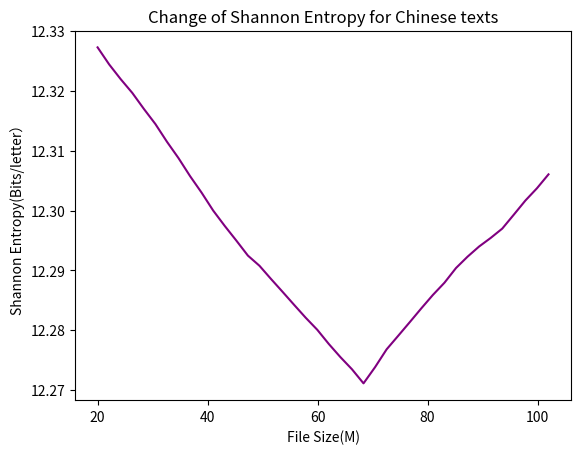

Source code (Python):
#!/usr/bin/env python3
# -*- coding: utf-8 -*-
"""
Created on Fri Sep 30 12:02:32 2022

[redacted]
"""

entropy_0=[12.33908,12.33847,12.33794,12.33778,12.33648,12.33472,12.33318,12.33084,12.32897,12.32728,12.32443,12.32196,12.31967,12.317,
           12.31446,12.3115,12.30876,12.30575,12.30298,12.29999,12.29742,12.29498,12.29247,12.29077,12.28856,12.28641,12.28423,
           12.28208,12.28007,12.27769,12.2755,12.27347,12.27111,12.27382,12.2768,12.27906,12.28134,12.28365,12.28589,12.28793,12.29039,
           12.29229,12.29399,12.29542,12.29698,12.29931,12.30167,12.30372,12.30605]
import matplotlib.pyplot as plt
import numpy as np

x=np.linspace(20,102,40)
plt.title('Change of Shannon Entropy for Chinese texts')
plt.xlabel('File Size(M)')
plt.ylabel('Shannon Entropy(Bits/letter）')
plt.plot(x, entropy_0[9::],color='purple'
         )
